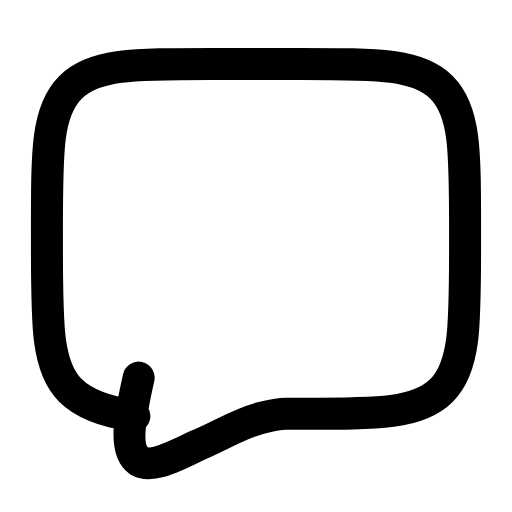
t = 0.00 s
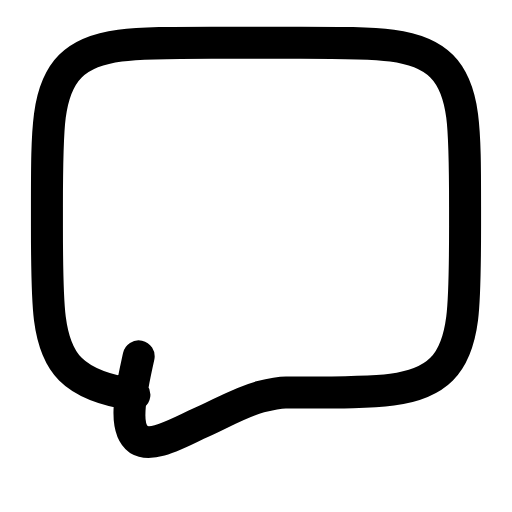
t = 0.21 s
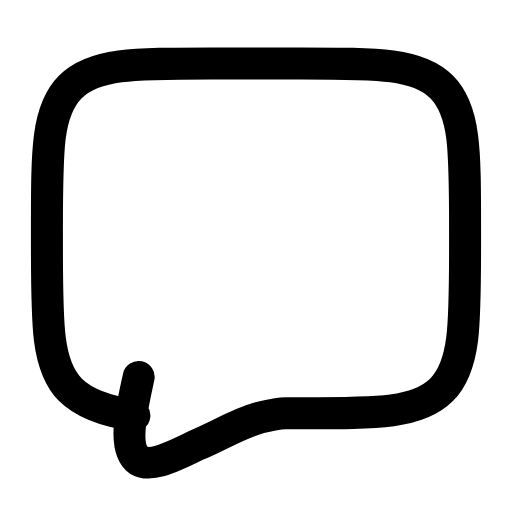
t = 0.46 s
t = 0.68 s: frame unchanged from t = 0.00 s, image omitted
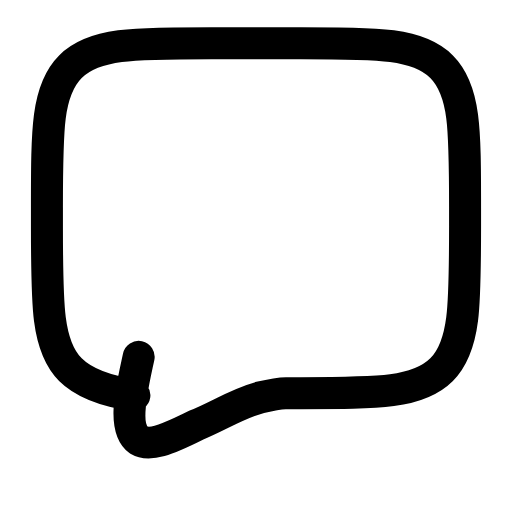
t = 0.96 s
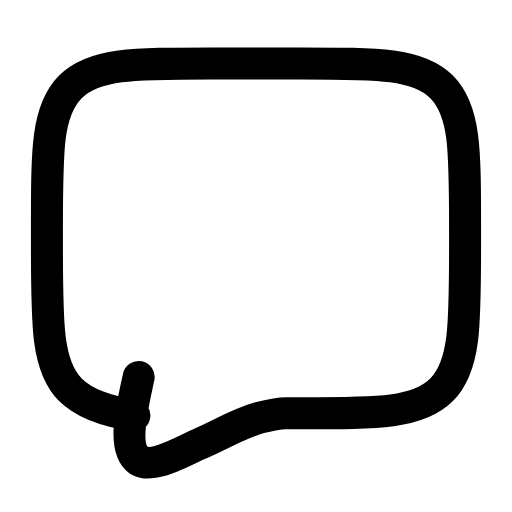
t = 1.17 s

The animated SVG that drew these frames (rendered in a browser with its animation timeline set to each time). Animation: 1 SMIL element (animateTransform=1); one cycle of 1.40 s, repeats indefinitely.

<svg xmlns="http://www.w3.org/2000/svg" width="24" height="24" viewBox="0 0 24 24" fill="none"><g><animateTransform attributeName="transform" type="translate" values="0 0;0 -1;0 0;0 0;0 -1;0 0;0 0" keyTimes="0;0.2025;0.45;0.6;0.765;0.9;1" dur="1.4s" repeatCount="indefinite" calcMode="spline" keySplines="0.16 1 0.3 1;0.16 1 0.3 1;0.16 1 0.3 1;0.16 1 0.3 1;0.16 1 0.3 1;0.16 1 0.3 1"/><path stroke="currentColor" stroke-width="1.5" stroke-linecap="round" stroke-linejoin="round" fill="none" d="M6.3 19.5C4.9 19.3 3.9 18.9 3.3 18.3C2.2 17.2 2.2 15.3 2.2 11.6L2.2 10.7C2.2 7 2.2 5.2 3.3 4.1C4.4 3 6.2 3 9.9 3L14.1 3C17.8 3 19.6 3 20.7 4.1C21.8 5.2 21.8 7 21.8 10.7L21.8 11.6C21.8 15.3 21.8 17.2 20.7 18.3C19.6 19.4 17.8 19.4 14.1 19.4L13.4 19.4C13 19.4 12.6 19.5 12.2 19.6C11.1 19.9 10.2 20.5 9.2 20.9C7.8 21.6 7 21.9 6.5 21.6C5.7 21 6.2 19.1 6.5 17.7"></path></g></svg>
